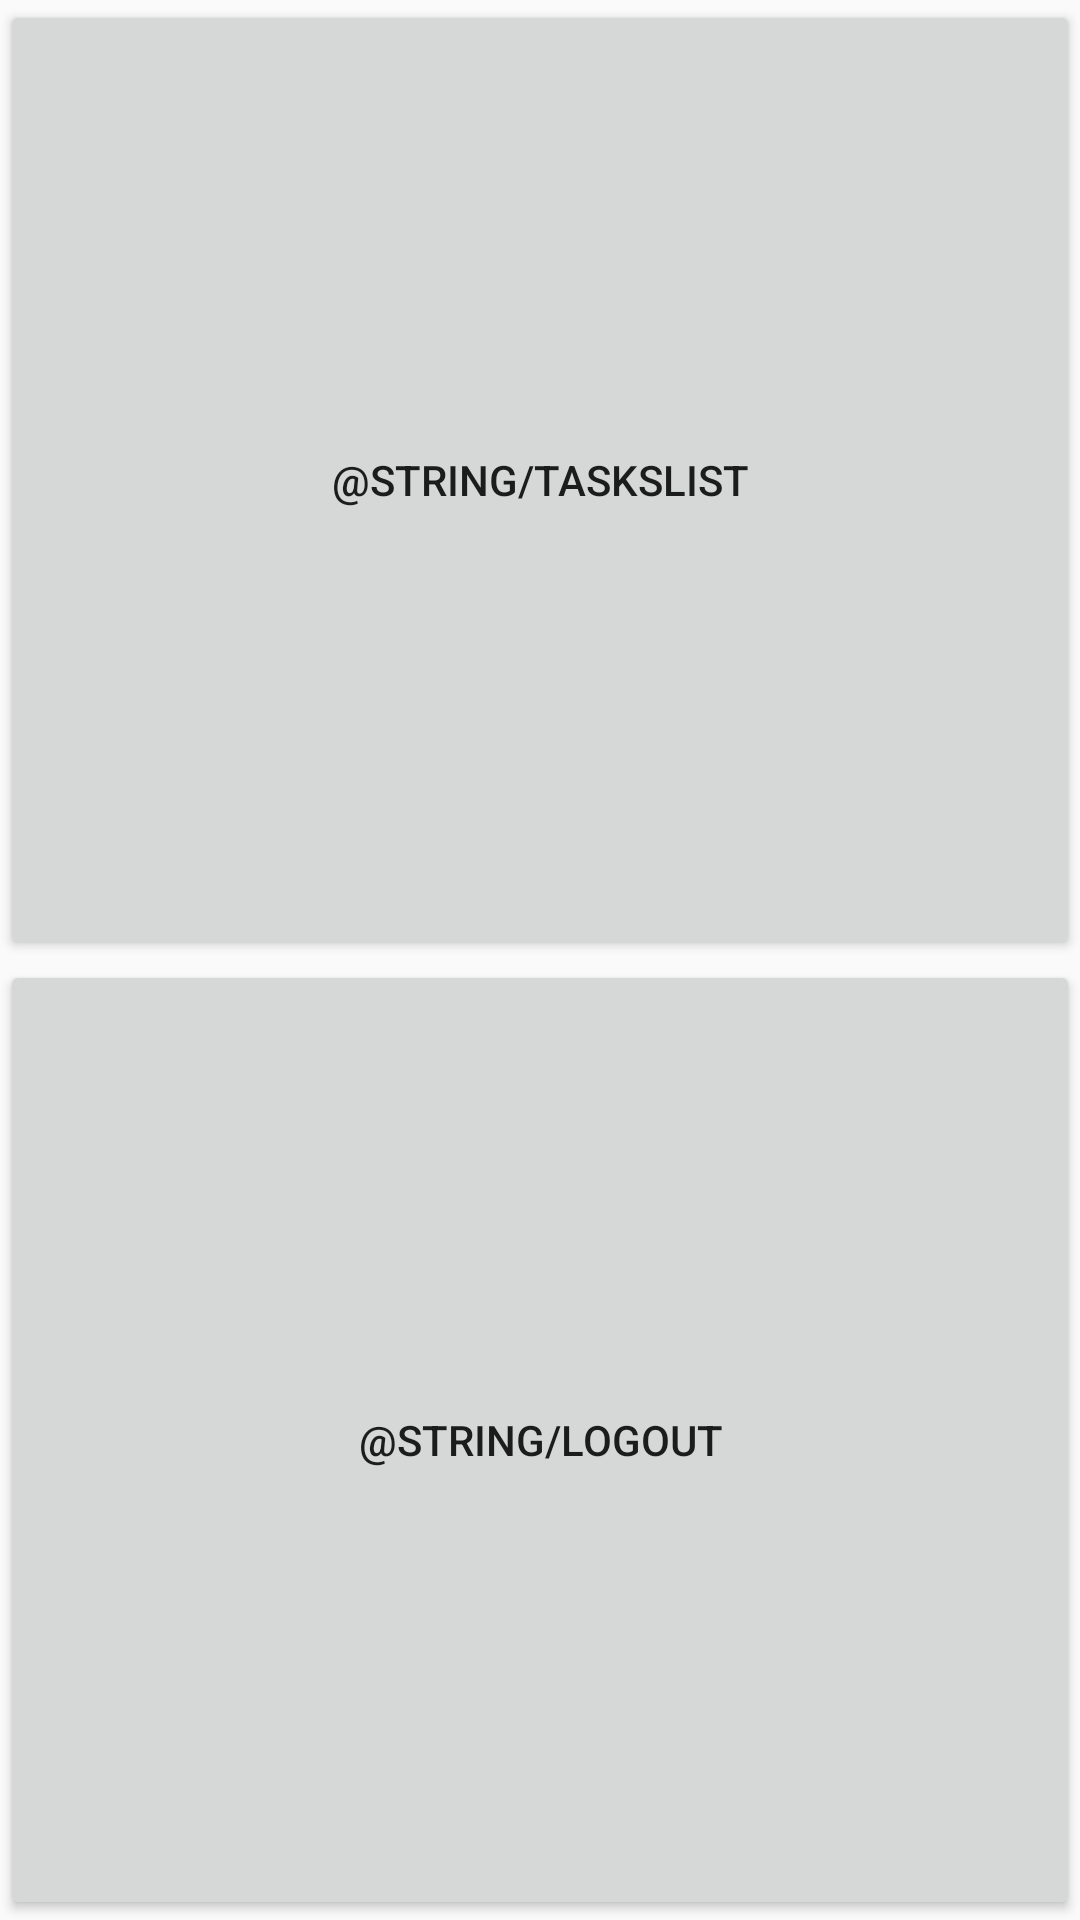

Android layout source for this screen:
<!-- AndroidManifest.xml: application theme AppTheme -->
<!-- res/layout/activity_driver_main.xml -->
<?xml version="1.0" encoding="utf-8"?>
<LinearLayout xmlns:android="http://schemas.android.com/apk/res/android"
    xmlns:app="http://schemas.android.com/apk/res-auto"
    xmlns:tools="http://schemas.android.com/tools"
    android:layout_width="match_parent"
    android:layout_height="match_parent"
    android:orientation="vertical"
    tools:context=".Activities.ManagerMainActivity">
    <Button
        android:id="@+id/btn_tasksList"
        android:layout_width="match_parent"
        android:layout_height="wrap_content"
        android:layout_weight="1"
        android:onClick="tasksList"
        android:text="@string/tasksList" />
    <Button
        android:id="@+id/btn_logOut"
        android:layout_width="match_parent"
        android:layout_height="wrap_content"
        android:layout_weight="1"
        android:onClick="logout"
        android:text="@string/logout" />
</LinearLayout>
<!-- resources referenced by this layout -->
<resources>
  <style name="AppTheme" parent="Theme.AppCompat.Light.DarkActionBar">
          
          <item name="colorPrimary">@color/colorPrimary</item>
          <item name="colorPrimaryDark">@color/colorPrimaryDark</item>
          <item name="colorAccent">@color/colorAccent</item>
      </style>
  <color name="colorPrimary">#008577</color>
  <color name="colorPrimaryDark">#00574B</color>
  <color name="colorAccent">#D81B60</color>
</resources>
